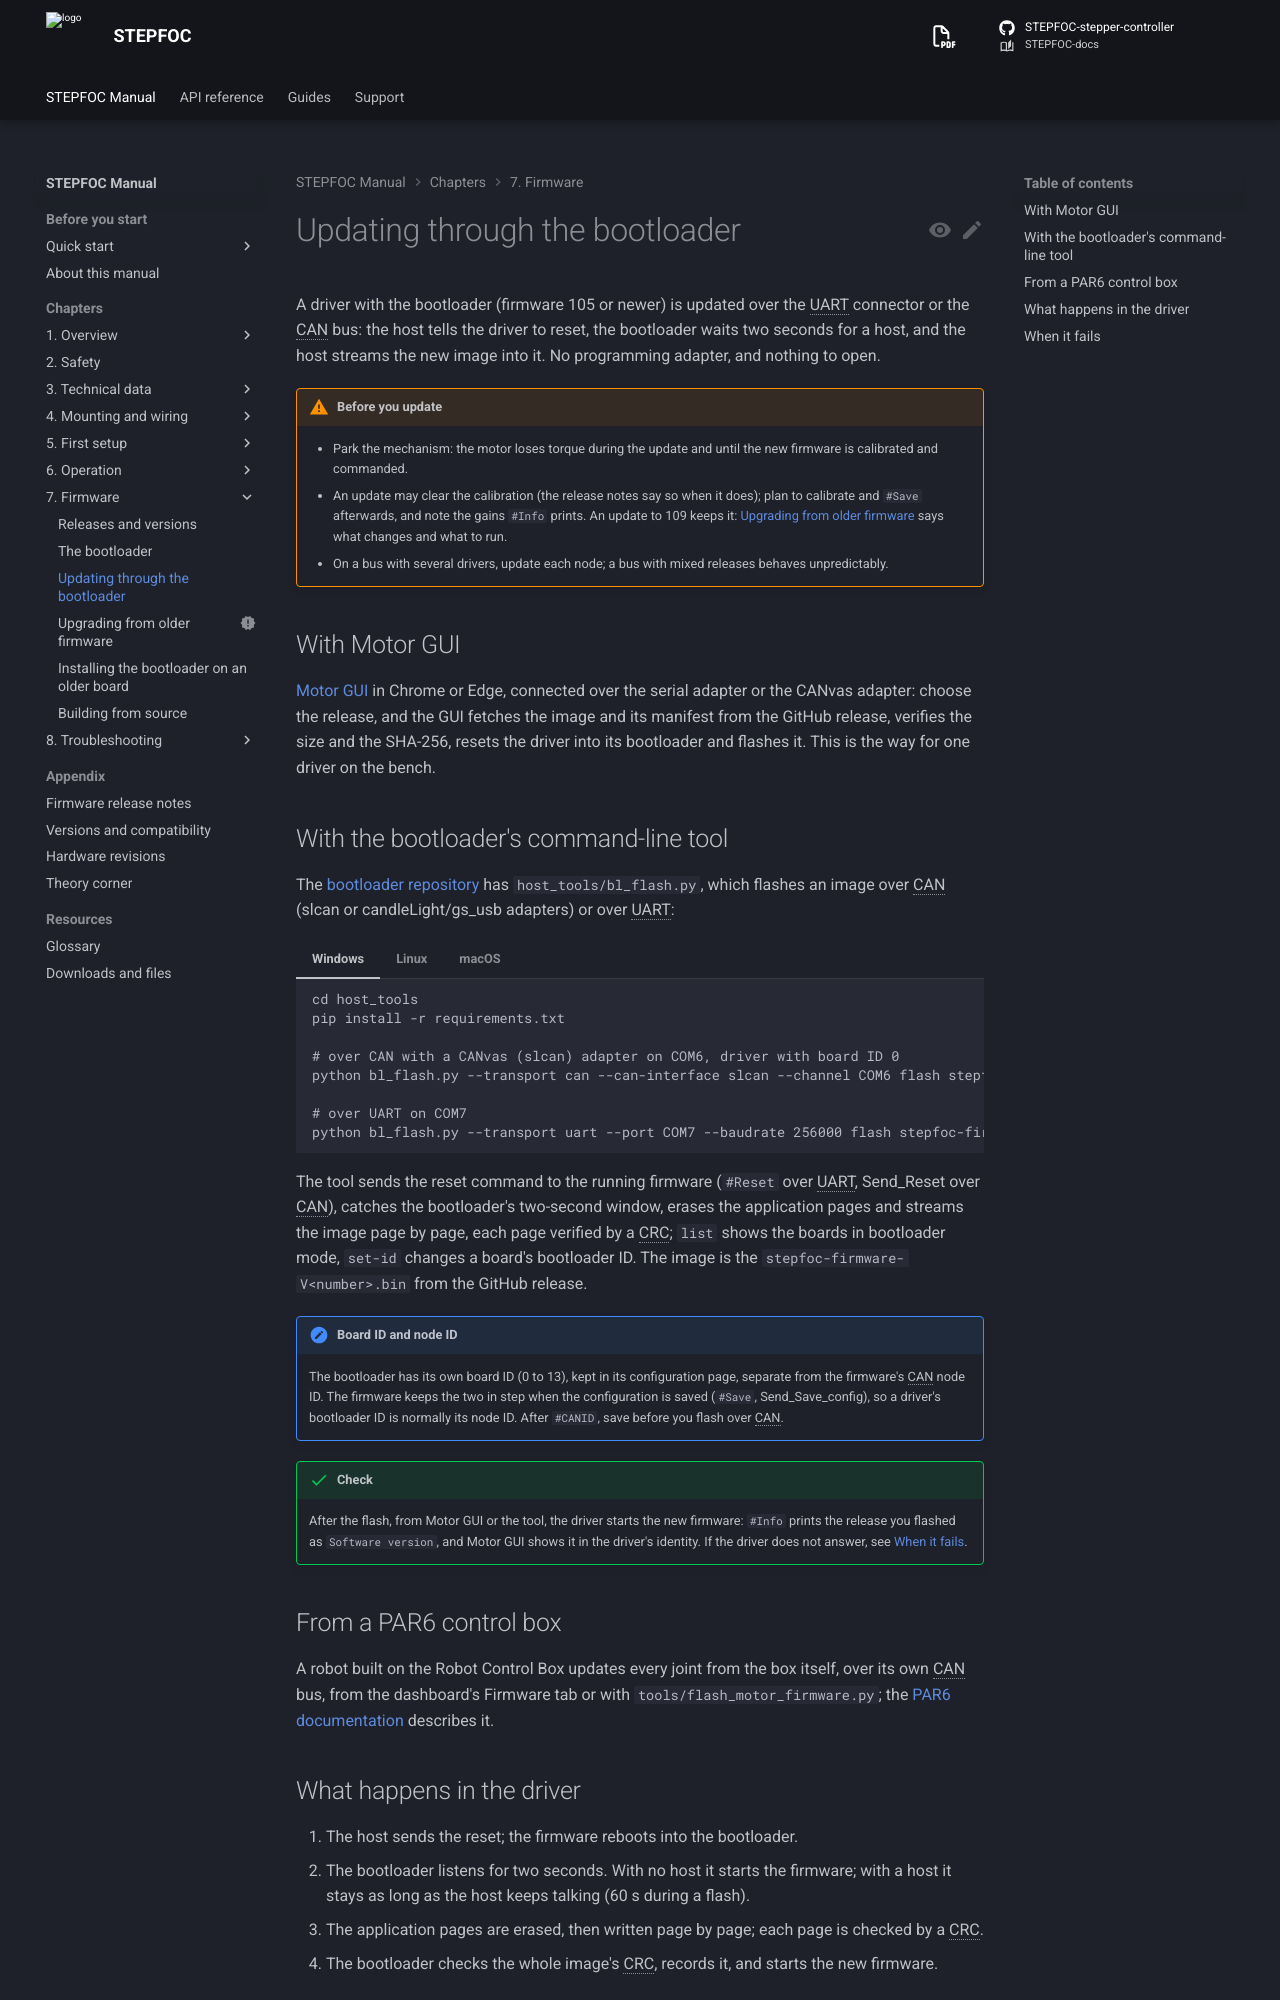

repository: Source-Robotics/STEPFOC-docs · page: 110/07-firmware/update/index.html · generator: mkdocs

# Updating through the bootloader

A driver with the bootloader (firmware 105 or newer) is updated over the UART connector or the CAN bus: the host
tells the driver to reset, the bootloader waits two seconds for a host, and the host streams the new image into it.
No programming adapter, and nothing to open.

!!! warning "Before you update"
    - Park the mechanism: the motor loses torque during the update and until the new firmware is calibrated and
      commanded.
    - An update may clear the calibration (the release notes say so when it does); plan to calibrate and `#Save`
      afterwards, and note the gains `#Info` prints. An update to 109 keeps it:
      [Upgrading from older firmware](upgrading.md) says what changes and what to run.
    - On a bus with several drivers, update each node; a bus with mixed releases behaves unpredictably.

## With Motor GUI

[Motor GUI](https://motorgui.com/) in Chrome or Edge, connected over the serial adapter or the CANvas adapter:
choose the release, and the GUI fetches the image and its manifest from the GitHub release, verifies the size and
the SHA-256, resets the driver into its bootloader and flashes it. This is the way for one driver on the bench.
